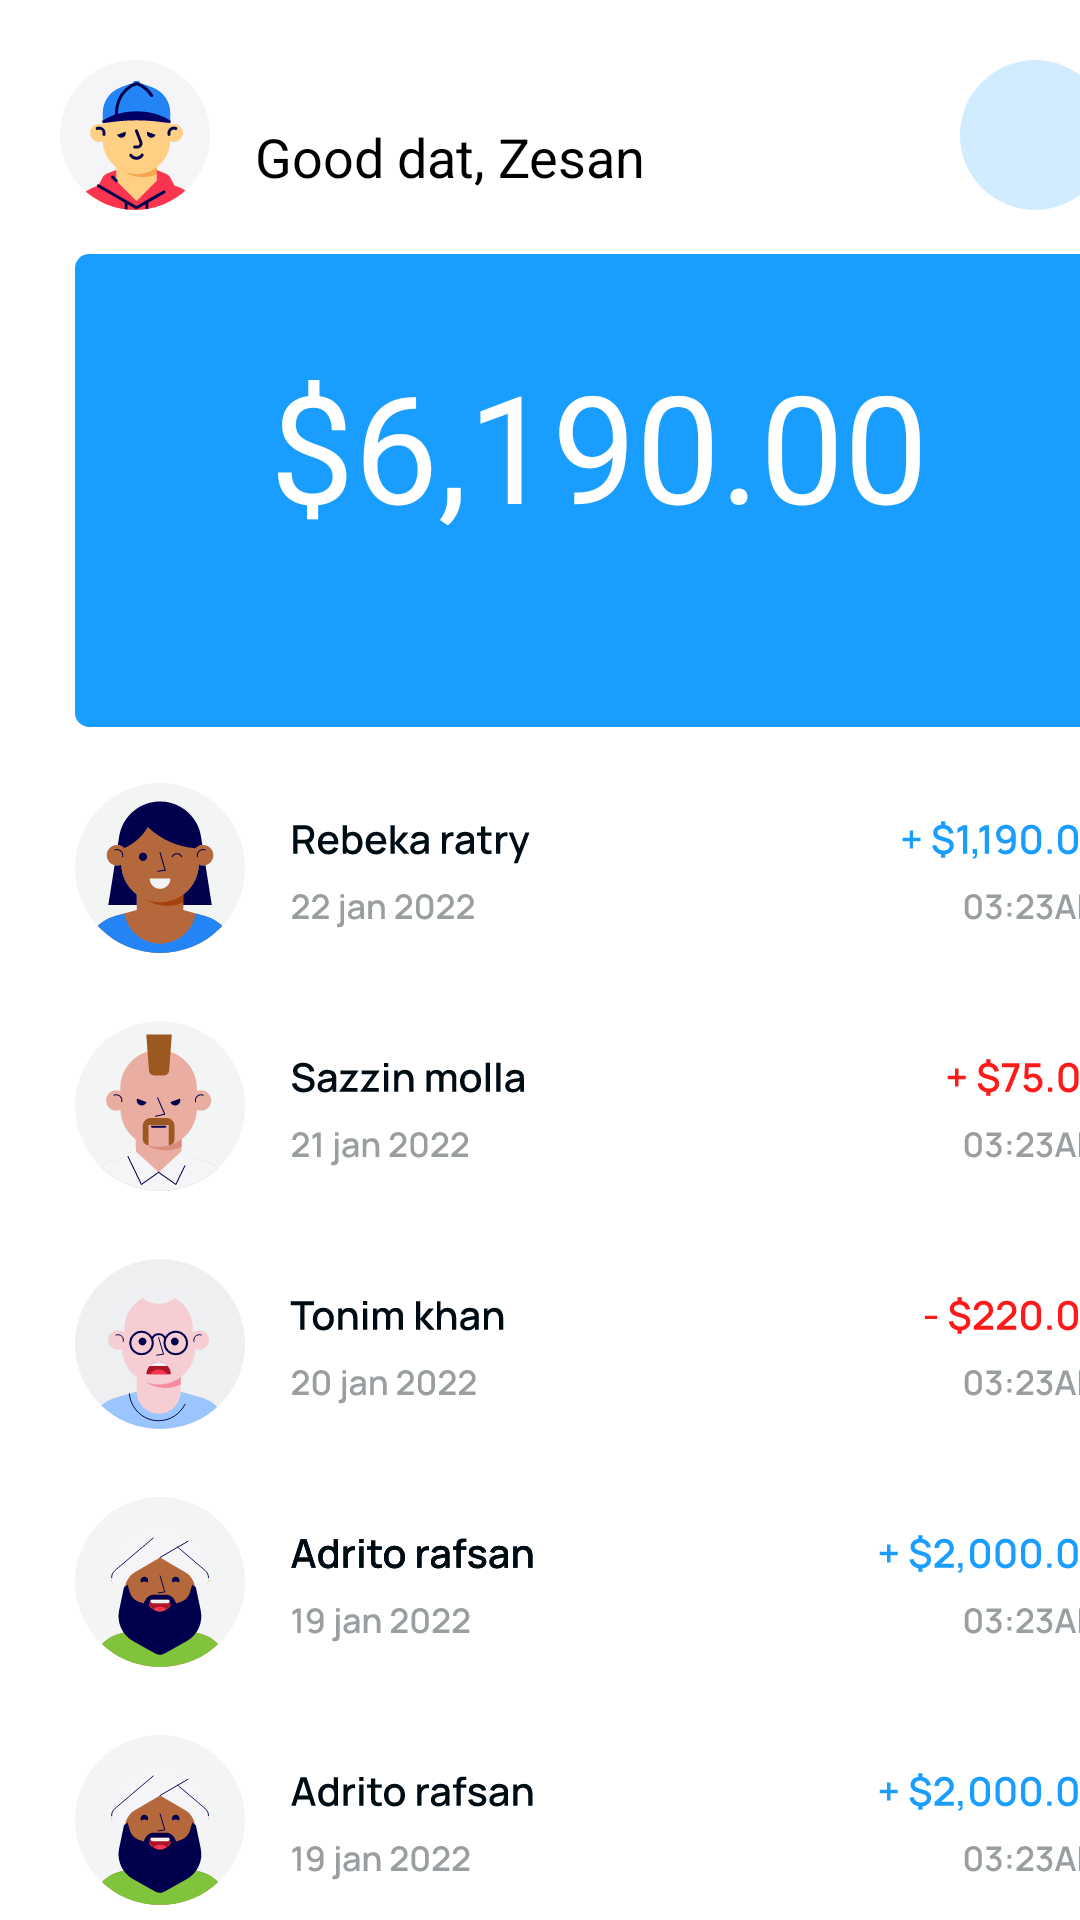

Produce the Android XML layout that renders to this screen, including the resource entries it uses.
<!-- AndroidManifest.xml: application theme Theme.BottomNv -->
<!-- res/layout/fragment_home.xml -->
<?xml version="1.0" encoding="utf-8"?>
<FrameLayout xmlns:android="http://schemas.android.com/apk/res/android"
    xmlns:tools="http://schemas.android.com/tools"
    android:layout_width="match_parent"
    android:layout_height="match_parent"
    tools:context=".Home"
    android:background="@color/white">

    
    <ImageView
        android:id="@+id/profile"
        android:layout_width="50dp"
        android:layout_height="50dp"
        android:layout_marginTop="20dp"
        android:layout_marginLeft="20dp"
        android:src="@drawable/ic_mask_group" />

    <TextView
        android:layout_width="140sp"
        android:layout_height="wrap_content"
        android:text="Good dat, Zesan"
        android:textColor="@color/black"
        android:textSize="18sp"
        android:layout_marginLeft="85dp"
        android:layout_marginTop="40dp"/>

    <ImageView
        android:layout_width="50dp"
        android:layout_height="50dp"
        android:layout_marginLeft="320dp"
        android:layout_marginTop="20dp"
        android:src="@drawable/ic_ellipse_2"/>

    <ImageView
        android:layout_width="19dp"
        android:layout_height="20dp"
        android:src="@drawable/ic_group_47"
        android:layout_marginTop="35sp"
        android:layout_marginLeft="335dp"/>

    <ImageView
        android:layout_width="344dp"
        android:layout_height="167dp"
        android:layout_marginTop="80dp"
        android:layout_marginLeft="25dp"
        android:src="@drawable/ic_rectangle_6"/>
    <TextView
        android:layout_width="250dp"
        android:layout_height="wrap_content"
        android:text="$6,190.00"
        android:textColor="@color/white"
        android:textSize="50sp"
        android:layout_marginTop="115dp"
        android:layout_marginLeft="90dp"/>

    <ImageView
        android:layout_width="344dp"
        android:layout_height="396dp"
        android:layout_marginLeft="25dp"
        android:layout_marginTop="250dp"
        android:src="@drawable/ic_group_45" />


</FrameLayout>
<!-- resources referenced by this layout -->
<resources>
  <!-- drawable ic_ellipse_2 (drawable) -->
  <vector xmlns:android="http://schemas.android.com/apk/res/android"
      android:width="50dp"
      android:height="50dp"
      android:viewportWidth="50"
      android:viewportHeight="50">
    <path
        android:pathData="M25,25m-25,0a25,25 0,1 1,50 0a25,25 0,1 1,-50 0"
        android:fillColor="#D1ECFF"/>
  </vector>
  <!-- drawable ic_group_45: vector/xml drawable (drawable, 165556 chars, omitted) -->
  <!-- drawable ic_mask_group: vector/xml drawable (drawable, 6851 chars, omitted) -->
  <!-- drawable ic_rectangle_6 (drawable) -->
  <vector xmlns:android="http://schemas.android.com/apk/res/android"
      android:width="364dp"
      android:height="167dp"
      android:viewportWidth="364"
      android:viewportHeight="167">
    <path
        android:pathData="M5,0L359,0A5,5 0,0 1,364 5L364,162A5,5 0,0 1,359 167L5,167A5,5 0,0 1,0 162L0,5A5,5 0,0 1,5 0z"
        android:fillColor="#199EFF"/>
  </vector>
  <style name="Theme.BottomNv" parent="Theme.MaterialComponents.DayNight.NoActionBar">
          
          <item name="colorPrimary">@color/purple_500</item>
          <item name="colorPrimaryVariant">@color/purple_700</item>
          <item name="colorOnPrimary">@color/white</item>
          
          <item name="colorSecondary">@color/teal_200</item>
          <item name="colorSecondaryVariant">@color/teal_700</item>
          <item name="colorOnSecondary">@color/black</item>
          
          <item name="android:statusBarColor" tools:targetApi="l">?attr/colorPrimaryVariant</item>
          
      </style>
  <!-- not gathered from this repository: default colours our renderer supplied (Android Studio template values) -->
  <color name="purple_500">#FF6200EE</color>
  <color name="purple_700">#FF3700B3</color>
  <color name="teal_200">#FF03DAC5</color>
  <color name="teal_700">#FF018786</color>
  <color name="black">#FF000000</color>
  <color name="white">#FFFFFFFF</color>
</resources>
